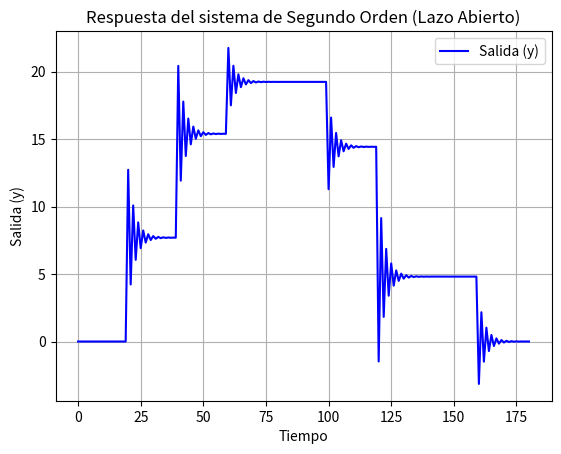

This chart was generated by the following Python code:
import matplotlib.pyplot as plt
import numpy as np

# Parámetros del sistema de segundo orden
k = 2  # Ganancia
omega_n = np.sqrt(1/2)  # Frecuencia natural (sqrt(Wn^2 = 1/2))
zeta = (7 * np.sqrt(2)) / 2  # Factor de amortiguamiento
delta = 0.3  # Paso de tiempo (discretización)
t = 0  # Tiempo inicial

# Inicialización de listas para almacenar resultados
u = 0  # Entrada inicial
z = []  # Salida del sistema (y)
y = 0  # Valor inicial de la salida
y_ant1 = 0  # Primer valor anterior (y_{i-1})
y_ant2 = 0  # Segundo valor anterior (y_{i-2})
tt = []  # Tiempo
uu = []  # Entrada (u)

# Simulación hasta t = 180
while t <= 180:
    # Definir el valor de la entrada u en función del tiempo t
    if t >= 20:
        u = 40
    if t >= 40:
        u = 80   
    if t >= 60:
        u = 100
    if t >= 80:
        u = 100
    if t >= 100:
        u = 75 
    if t >= 120:
        u = 25
    if t >= 160:
        u = 0
    
    # Cálculo de la salida del sistema de segundo orden
    num = k * omega_n ** 2
    den = (delta ** 2 * omega_n ** 2) + (2 * zeta * omega_n * delta) + 1

    y = (num / den) * u - (2 * zeta * omega_n * delta / den) * y_ant1 + (omega_n ** 2 * delta ** 2 / den) * y_ant2

    # Actualización de valores anteriores
    y_ant2 = y_ant1
    y_ant1 = y

    # Almacenar los valores para graficar
    uu.append(u)  # Entrada ajustada
    z.append(y)   # Salida del sistema
    tt.append(t)  # Tiempo
    t += 1  # Incremento del tiempo

    # Mostrar la salida actual
    print(f"Tiempo: {t}, Salida: {y}")

# Gráfica de la salida
plt.plot(tt, z, color="blue", label="Salida (y)")
plt.title("Respuesta del sistema de Segundo Orden (Lazo Abierto)")
plt.xlabel("Tiempo")
plt.ylabel("Salida (y)")
plt.legend()
plt.grid(True)
plt.show()
